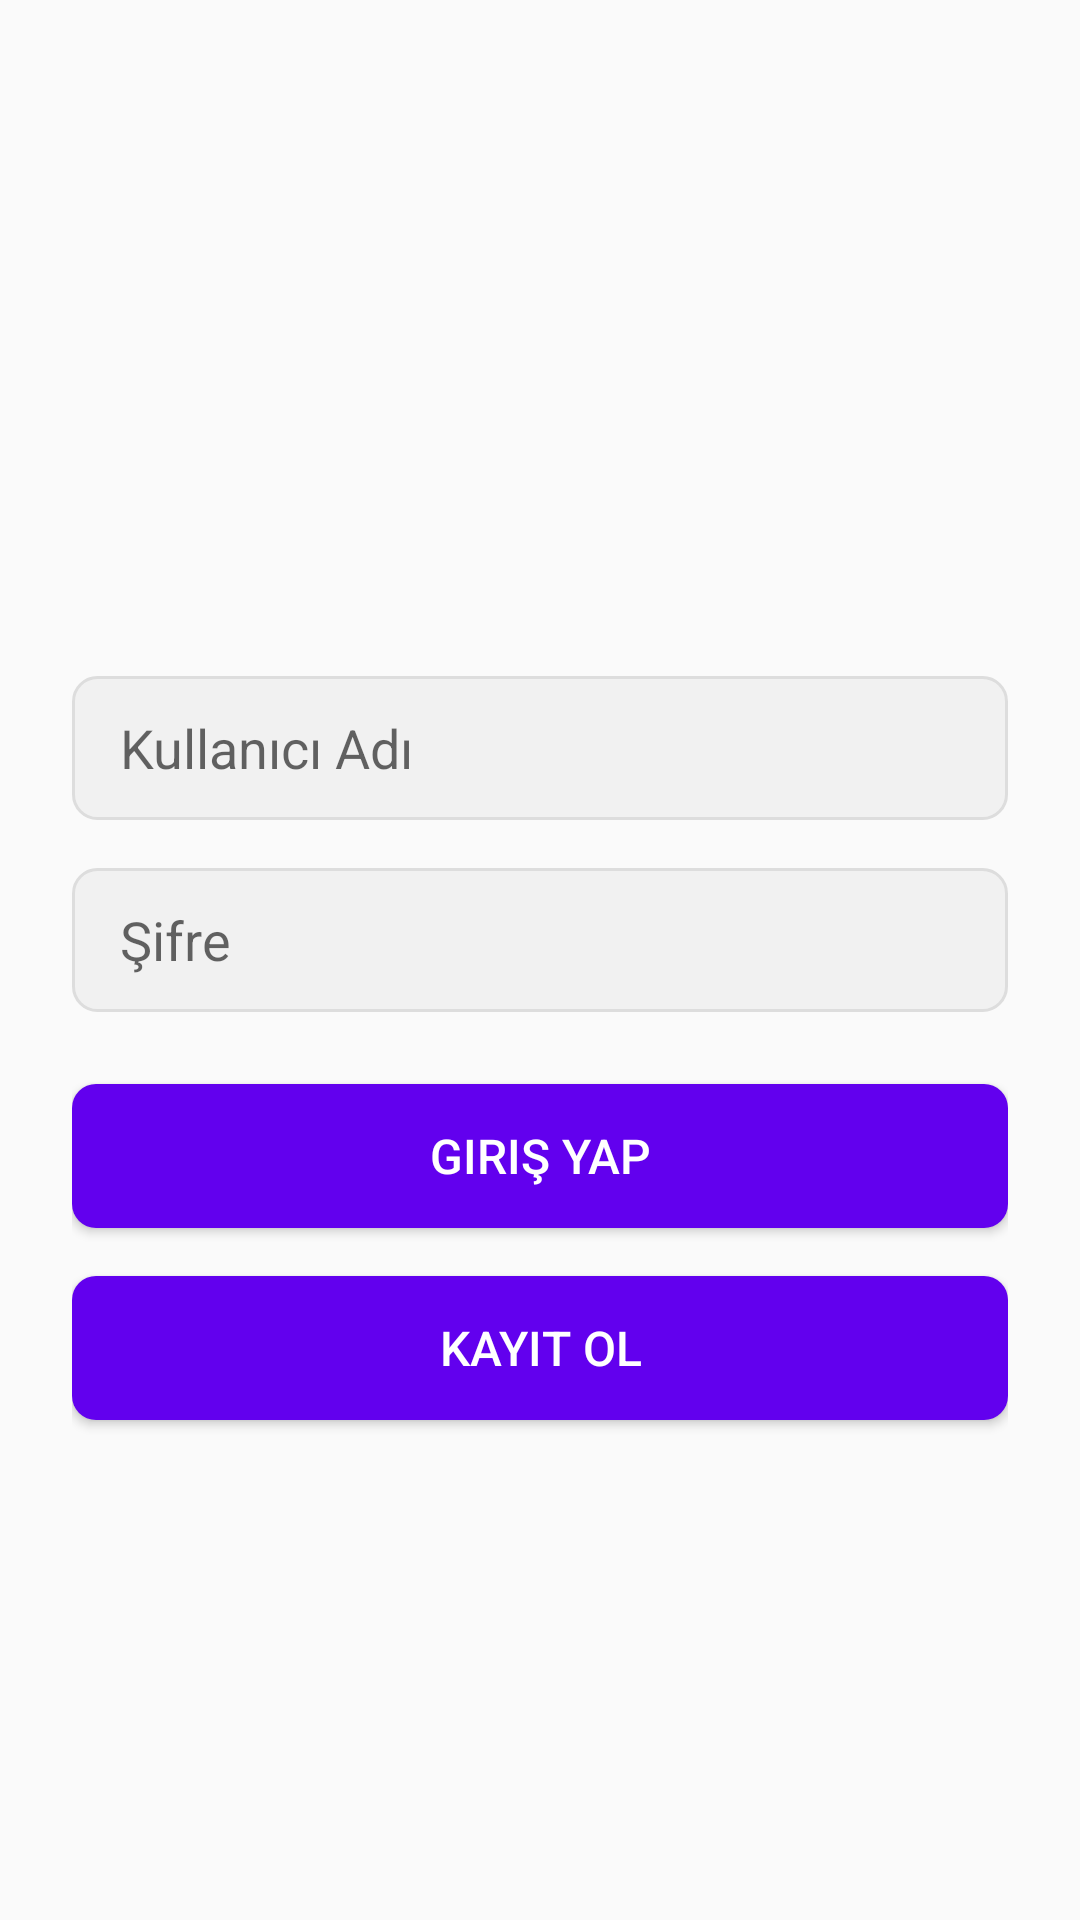

Write the Android layout XML for this screen, with the resource values it uses.
<!-- AndroidManifest.xml: activity theme Theme.Samet -->
<!-- res/layout/activity_main.xml -->
<?xml version="1.0" encoding="utf-8"?>
<LinearLayout xmlns:android="http://schemas.android.com/apk/res/android"
    android:layout_width="match_parent"
    android:layout_height="match_parent"
    android:orientation="vertical"
    android:padding="24dp"
    android:gravity="center"
    android:background="@drawable/backgroundmain">


    
    <TextView
        android:id="@+id/tvSharePdfTitle"
        android:layout_width="wrap_content"
        android:layout_height="wrap_content"
        android:layout_alignParentTop="true"
        android:layout_marginTop="16dp"
        android:layout_marginBottom="16dp"
        android:textAllCaps="true"
        android:textColor="#FFFFFF"
        android:textSize="20sp"
        android:textStyle="bold" />

    <EditText
        android:id="@+id/etUsername"
        android:layout_width="match_parent"
        android:layout_height="wrap_content"
        android:hint="Kullanıcı Adı"
        android:textColor="#212121"
        android:background="@drawable/edittext_background"
        android:paddingStart="16dp"
        android:paddingEnd="16dp"
        android:layout_marginBottom="16dp"
        android:minHeight="48dp"/>

    
    <EditText
        android:id="@+id/etPassword"
        android:layout_width="match_parent"
        android:layout_height="wrap_content"
        android:hint="Şifre"
        android:inputType="textPassword"
        android:textColor="#212121"
        android:background="@drawable/edittext_background"
        android:paddingStart="16dp"
        android:paddingEnd="16dp"
        android:layout_marginBottom="24dp"
        android:minHeight="48dp"/>

    
    <Button
        android:id="@+id/btnLogin"
        android:layout_width="match_parent"
        android:layout_height="wrap_content"
        android:text="Giriş Yap"
        android:textColor="#FFFFFF"
        android:textSize="16sp"
        android:background="@drawable/button_background"
        android:layout_marginBottom="16dp"
        android:minHeight="48dp"/>

    
    <Button
        android:id="@+id/btnRegister"
        android:layout_width="match_parent"
        android:layout_height="wrap_content"
        android:text="Kayıt Ol"
        android:textColor="#FFFFFF"
        android:textSize="16sp"
        android:background="@drawable/button_background"
        android:minHeight="48dp"/>

</LinearLayout>
<!-- resources referenced by this layout -->
<resources>
  <!-- drawable button_background (drawable) -->
  <shape xmlns:android="http://schemas.android.com/apk/res/android">
      <solid android:color="#6200EE"/> 
      <corners android:radius="8dp"/>  
      <padding android:left="16dp" android:right="16dp" android:top="8dp" android:bottom="8dp"/> 
  </shape>
  <!-- drawable edittext_background (drawable) -->
  <?xml version="1.0" encoding="utf-8"?>
  <shape xmlns:android="http://schemas.android.com/apk/res/android">
      <solid android:color="#F1F1F1"/> 
      <corners android:radius="8dp"/> 
      <stroke android:color="#DDDDDD" android:width="1dp"/> 
  </shape>
  <style name="Theme.Samet" parent="Theme.AppCompat.Light.DarkActionBar">
          
      </style>
</resources>
